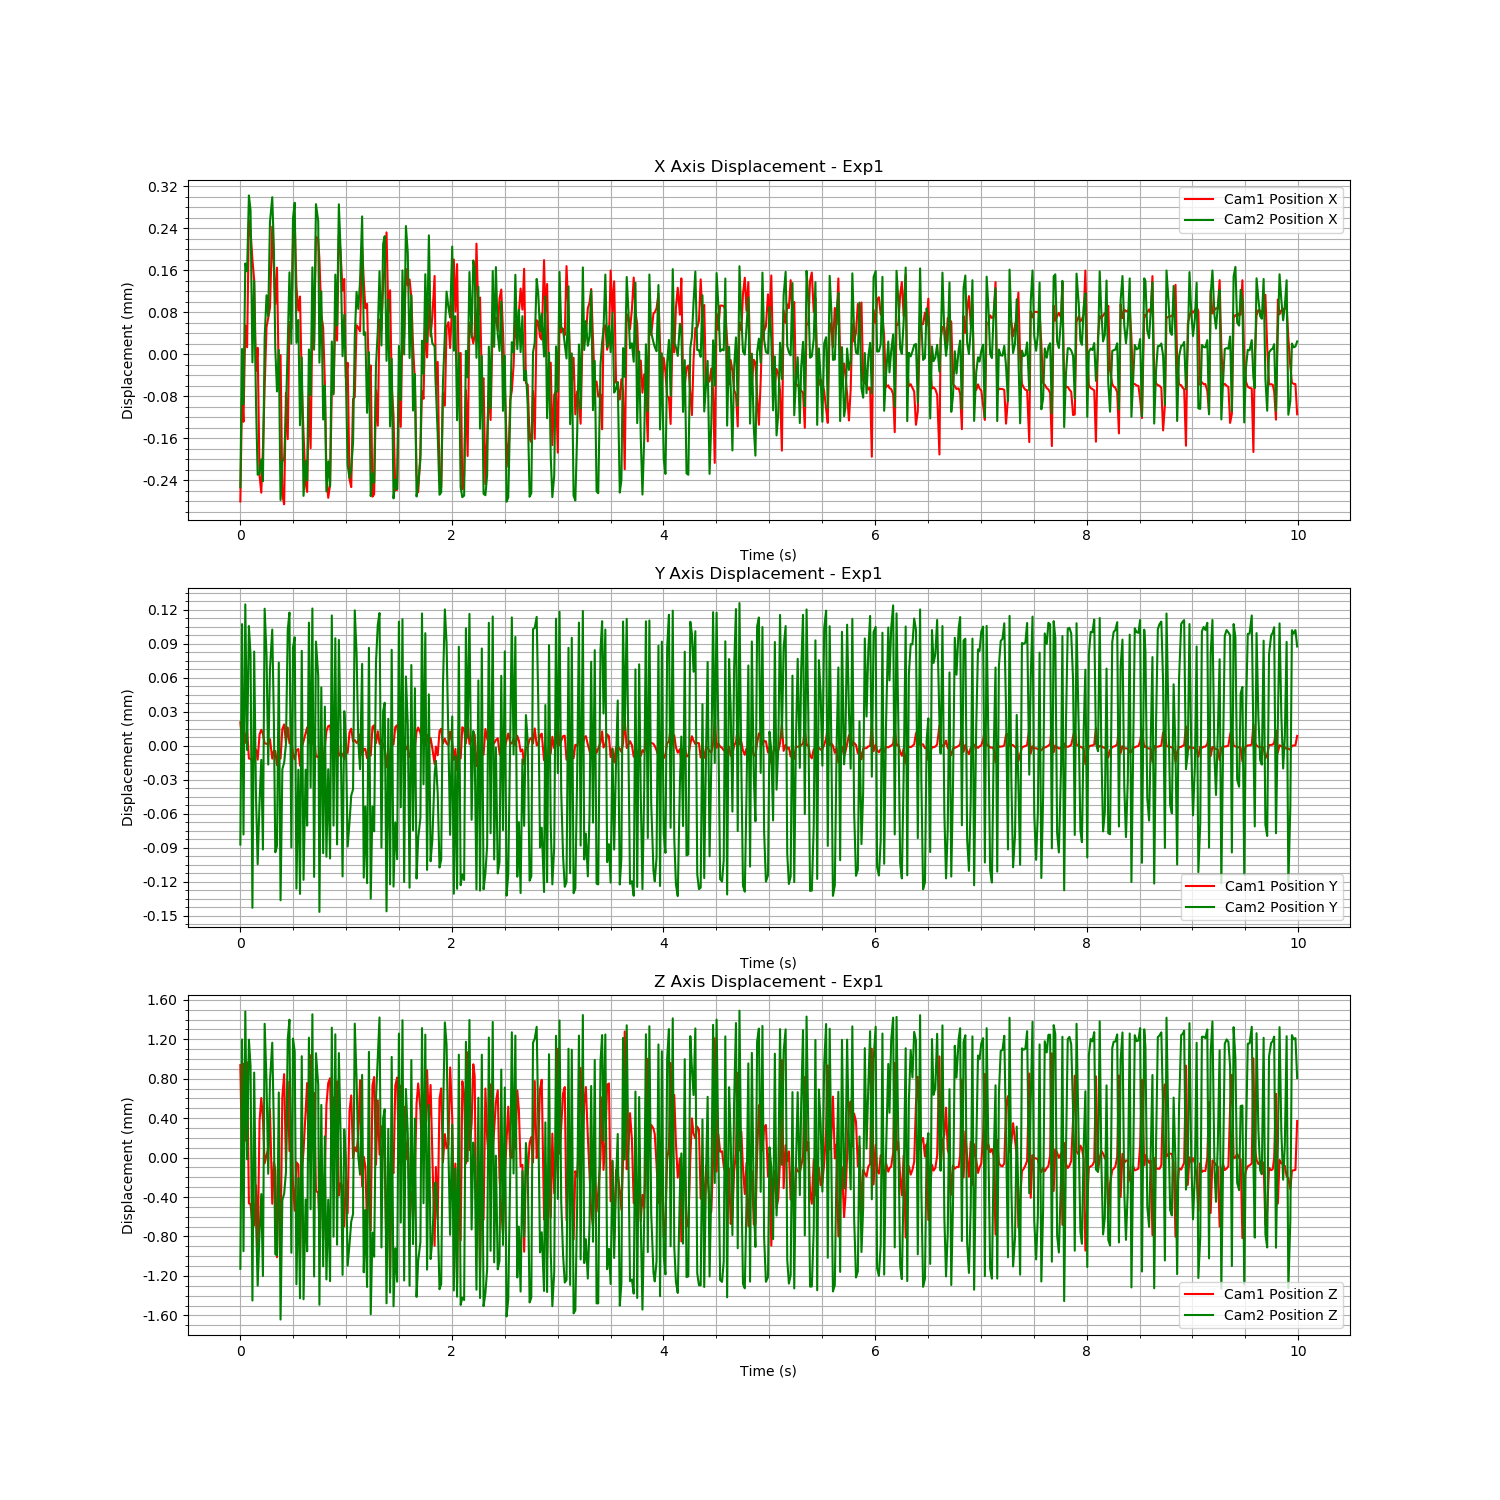

The file beside this chart, header and first rows:
Time (s), Cam1 Fiducial ID, Cam1 Position X, Cam1 Position Y, Cam1 Position Z, Cam1 Rotation X, Cam1 Rotation Y, Cam1 Rotation Z, Cam1 Rotation W, Cam2 Fiducial ID, Cam2 Position X, Cam2 Position Y, Cam2 Position Z, Cam2 Rotation X, Cam2 Rotation Y, Cam2 Rotation Z, Cam2 Rotation W
1727138350, 1, -0.01602, 0.001517, -0.004772, -0.03496, 0.001275, -0.002904, 0.9994, 1, -9.019399548791212e-05, 4.7215577971533204e-05, 0.0006216, -0.003769, 0.003546, -0.0001554, 1
1727138350, 1, -0.01582, 0.0015, -0.005717, -0.04174, -0.009382, -0.003175, 0.9991, 1, 0.0001732, 0.0002416, 0.002948, -0.06508, 0.09322, -0.002574, 0.9935
1727138350, 1, -0.01587, 0.001514, -0.004758, -0.03493, 0.00179, -0.00285, 0.9994, 1, 6.797587462233864e-05, 5.604580688886702e-05, 0.0008003, -0.004645, 0.005504, -4.75702596868495e-05, 1
1727138350, 1, -0.01569, 0.001499, -0.005537, -0.04081, -0.009845, -0.003101, 0.9991, 1, 0.0003361, 0.000259, 0.003231, -0.06072, 0.09127, -0.002401, 0.994
1727138350, 1, -0.01573, 0.00151, -0.004743, -0.03514, 0.002018, -0.002733, 0.9994, 1, 0.0003212, 0.0001305, 0.001732, -0.01031, 0.00609, -2.479893052351595e-05, 0.9999
1727138350, 1, -0.01549, 0.001485, -0.006173, -0.04463, -0.002263, -0.002747, 0.999, 1, 0.0004657, 0.0002399, 0.002945, -0.01976, 0.0145, -0.0006339, 0.9997
1727138350, 1, -0.01551, 0.001485, -0.006183, -0.04453, 0.002585, -0.002546, 0.999, 1, 0.0004376, 0.0002139, 0.002676, -0.01738, 0.011, -0.0004501, 0.9998
1727138350, 1, -0.01556, 0.001482, -0.006392, -0.0461, -0.003699, -0.002935, 0.9989, 1, 0.0001477, -8.553691457875958e-06, 0.0002997, -0.002083, 0.0002939, 0.0004953, 1
1727138350, 1, -0.0156, 0.001484, -0.006398, -0.0453, -0.002775, -0.002879, 0.999, 1, 0.0003028, 0.0002174, 0.002612, -0.01582, 0.009494, -0.0001131, 0.9998
1727138350, 1, -0.01578, 0.001493, -0.005991, -0.04318, -0.008351, -0.003144, 0.999, 1, 7.143630441876632e-05, 8.885194986452702e-05, 0.001136, -0.006922, 0.004102, -9.872084419965216e-06, 1
1727138350, 1, -0.01573, 0.001484, -0.006613, -0.0464, 0.0001184, -0.002848, 0.9989, 1, -6.652841946153174e-05, 2.9905123776649065e-05, 0.0004506, -0.003006, 1.941953549284608e-05, 0.0002341, 1
1727138350, 1, -0.01597, 0.001506, -0.005339, -0.03907, -0.002573, -0.00301, 0.9992, 1, -6.441149251712802e-05, 8.473450078575964e-05, 0.0009953, -0.005449, 0.003223, -0.0001314, 1
1727138350, 1, -0.01601, 0.00151, -0.005105, -0.03727, -0.004058, -0.003027, 0.9993, 1, -3.7026037655209755e-05, 0.0001219, 0.00138, -0.007552, 0.007363, -0.000548, 0.9999
1727138350, 1, -0.01592, 0.001507, -0.005314, -0.03871, 0.0007736, -0.002898, 0.9992, 1, -7.874244441306607e-05, 4.28274266384709e-05, 0.0005485, -0.002506, 0.004089, -0.0002031, 1
1727138350, 1, -0.01581, 0.001498, -0.005768, -0.04189, -0.009382, -0.003182, 0.9991, 1, 0.0001934, 0.0002551, 0.003107, -0.06316, 0.09279, -0.002605, 0.9937
1727138350, 1, -0.01569, 0.001498, -0.005687, -0.04136, -0.006328, -0.003024, 0.9991, 1, 0.0002755, 0.0002143, 0.002517, -0.01499, 0.01423, -0.0005973, 0.9998
1727138350, 1, -0.01567, 0.001497, -0.005614, -0.0412, -0.009327, -0.003097, 0.9991, 1, 0.0002355, 0.0001177, 0.001585, -0.008523, 0.01139, -0.0005246, 0.9999
1727138350, 1, -0.01565, 0.001502, -0.005216, -0.03839, 0.002851, -0.00264, 0.9993, 1, 0.0004152, 0.0002018, 0.002526, -0.01657, 0.01047, -0.0003278, 0.9998
1727138350, 1, -0.0155, 0.001485, -0.006178, -0.04451, 0.0003841, -0.00264, 0.999, 1, 0.0004624, 0.0002368, 0.002915, -0.01962, 0.01436, -0.0006379, 0.9997
1727138350, 1, -0.01558, 0.001492, -0.005756, -0.04183, 0.003233, -0.00258, 0.9991, 1, 0.0003653, 0.0001568, 0.002043, -0.01315, 0.005938, 6.447557412635866e-05, 0.9999
1727138350, 1, -0.01565, 0.001491, -0.005833, -0.04261, -0.00843, -0.003008, 0.9991, 1, 0.0001743, 4.0379784895412974e-05, 0.0007701, -0.004318, 0.003212, 0.0002867, 1
1727138350, 1, -0.01558, 0.001479, -0.00672, -0.04693, 0.001405, -0.002734, 0.9989, 1, 9.221932243393718e-05, 4.5945263344333226e-05, 0.0007591, -0.005062, 0.001211, 0.0005738, 1
1727138350, 1, -0.01579, 0.001495, -0.005877, -0.04252, -0.00908, -0.003166, 0.999, 1, 0.0001714, 0.0002075, 0.00241, -0.01584, 0.01169, -0.0005122, 0.9998
1727138350, 1, -0.01575, 0.001485, -0.006581, -0.04618, 0.001784, -0.002793, 0.9989, 1, -0.0001145, -1.9432135958285792e-06, 0.0001072, -0.001274, -0.0006136, 0.0002802, 1
1727138350, 1, -0.01601, 0.001511, -0.005094, -0.03703, -0.004805, -0.003051, 0.9993, 1, -4.1727631341450394e-05, 0.0001137, 0.001319, -0.007687, 0.006625, -0.0004119, 0.9999
1727138350, 1, -0.01603, 0.001515, -0.004863, -0.03529, -0.002529, -0.002979, 0.9994, 1, -3.440355671164448e-05, 0.0001193, 0.001383, -0.007582, 0.0076, -0.0004442, 0.9999
1727138350, 1, -0.01582, 0.001499, -0.005765, -0.04188, -0.008879, -0.003169, 0.9991, 1, 4.974071304068439e-05, 0.0001357, 0.001599, -0.009624, 0.007275, -0.0003239, 0.9999
1727138350, 1, -0.01591, 0.001512, -0.004938, -0.03591, -0.01074, -0.003118, 0.9993, 1, 0.0001827, 0.0002365, 0.002949, -0.06423, 0.0934, -0.002502, 0.9936
1727138350, 1, -0.01568, 0.001498, -0.005644, -0.04122, -0.009547, -0.003129, 0.9991, 1, 0.0003191, 0.0002518, 0.003148, -0.06031, 0.09267, -0.002547, 0.9939
1727138350, 1, -0.01569, 0.001501, -0.005367, -0.03947, -0.007628, -0.003007, 0.9992, 1, 0.0001832, 4.4750925202162316e-05, 0.0007846, -0.004091, 0.005961, 9.957825856133647e-05, 1
1727138350, 1, -0.01553, 0.001489, -0.005989, -0.04311, 0.001037, -0.002688, 0.9991, 1, 0.0004221, 0.0002211, 0.002956, -0.06425, 0.0935, -0.002265, 0.9935
1727138350, 1, -0.01549, 0.001484, -0.006248, -0.04475, 0.0008269, -0.002639, 0.999, 1, 0.0004518, 0.0002299, 0.002826, -0.019, 0.01308, -0.0004777, 0.9997
1727138350, 1, -0.01561, 0.001492, -0.005757, -0.04228, 0.0006545, -0.002733, 0.9991, 1, 0.0001849, 8.34789319982255e-06, 0.0004654, -0.003372, 0.0001467, 0.0005667, 1
1727138351, 1, -0.01566, 0.001493, -0.005782, -0.04212, -0.009258, -0.003093, 0.9991, 1, 0.0002284, 0.0001131, 0.001543, -0.009178, 0.008681, -0.0001913, 0.9999
1727138351, 1, -0.01563, 0.001479, -0.006742, -0.04761, 0.000891, -0.002809, 0.9989, 1, 2.782780798640981e-05, 3.6604500709809458e-06, 0.000323, -0.002184, 0.0004658, 0.0004925, 1
1727138351, 1, -0.0158, 0.001495, -0.005866, -0.0425, -0.009041, -0.003174, 0.9991, 1, 0.0001574, 0.000218, 0.002778, -0.06615, 0.09484, -0.002368, 0.9933
1727138351, 1, -0.01589, 0.0015, -0.005644, -0.04087, 0.003319, -0.002802, 0.9992, 1, -0.0001068, 1.6037808467231095e-05, 0.000313, -0.001994, 0.0005808, 0.0002579, 1
1727138351, 1, -0.01599, 0.001507, -0.005241, -0.03843, -0.003567, -0.003037, 0.9993, 1, -4.059385346788238e-05, 0.0001132, 0.001325, -0.007543, 0.007083, -0.0004162, 0.9999
1727138351, 1, -0.01601, 0.001512, -0.004953, -0.03638, 0.0005783, -0.002921, 0.9993, 1, -7.71685967147653e-05, 6.390784440596131e-05, 0.0007994, -0.004557, 0.003739, -0.000145, 1
1727138351, 1, -0.01582, 0.001498, -0.005734, -0.04195, -0.009218, -0.003177, 0.9991, 1, 0.0001721, 0.0002429, 0.002966, -0.06559, 0.09332, -0.002507, 0.9935
1727138351, 1, -0.01592, 0.001515, -0.004672, -0.03426, -0.00827, -0.003026, 0.9994, 1, 8.523993833480565e-05, 9.754729394999888e-05, 0.001225, -0.006326, 0.008563, -0.0003028, 0.9999
1727138351, 1, -0.01568, 0.001498, -0.005609, -0.04137, -0.009933, -0.003126, 0.9991, 1, 0.0003287, 0.0002553, 0.003203, -0.0606, 0.09223, -0.002525, 0.9939
1727138351, 1, -0.01572, 0.001505, -0.005053, -0.0379, -0.004384, -0.002898, 0.9993, 1, 0.0001718, 1.867618955511145e-05, 0.0005435, -0.002895, 0.003851, 0.0001785, 1
1727138351, 1, -0.01552, 0.001486, -0.006047, -0.04425, 0.0006863, -0.002594, 0.999, 1, 0.0004491, 0.0002262, 0.002809, -0.01897, 0.013, -0.0005784, 0.9997
1727138351, 1, -0.01553, 0.001487, -0.006066, -0.04404, 0.002345, -0.002583, 0.999, 1, 0.000417, 0.0001959, 0.002488, -0.01649, 0.009243, -0.0003385, 0.9998
1727138351, 1, -0.01556, 0.001482, -0.006371, -0.04633, -0.003012, -0.00289, 0.9989, 1, 0.0001471, -1.219908244136286e-05, 0.0002573, -0.002118, 0.0007503, 0.0004744, 1
1727138351, 1, -0.01567, 0.001494, -0.005743, -0.04205, -0.009441, -0.003103, 0.9991, 1, 0.000283, 0.0001858, 0.002284, -0.01414, 0.01144, -0.0003713, 0.9998
1727138351, 1, -0.01569, 0.001483, -0.006544, -0.04681, -0.003906, -0.003037, 0.9989, 1, 3.881527805841892e-05, 3.963342089893442e-05, 0.0006468, -0.00397, 0.002291, 0.0002667, 1
1727138351, 1, -0.0158, 0.001495, -0.005893, -0.04284, -0.008704, -0.00317, 0.999, 1, 0.0001037, 0.0001688, 0.001965, -0.01164, 0.006193, -0.0001744, 0.9999
1727138351, 1, -0.01597, 0.001509, -0.005179, -0.03789, 0.001501, -0.002891, 0.9993, 1, -9.832980570526569e-05, 3.643512507653612e-05, 0.000514, -0.002973, 0.001393, 9.241681643436238e-05, 1
1727138351, 1, -0.01602, 0.001513, -0.004953, -0.03623, -0.00235, -0.002985, 0.9993, 1, -4.090375711799025e-05, 0.0001136, 0.001323, -0.007184, 0.008145, -0.0005439, 0.9999
1727138351, 1, -0.01599, 0.001514, -0.004905, -0.03591, 0.001375, -0.002912, 0.9993, 1, -8.900627643443556e-05, 3.493180064325723e-05, 0.0004964, -0.002653, 0.004036, -0.0001527, 1
1727138351, 1, -0.01581, 0.001499, -0.005732, -0.04178, -0.009578, -0.003186, 0.9991, 1, 0.0001874, 0.0002492, 0.003068, -0.0636, 0.09265, -0.00257, 0.9937
1727138351, 1, -0.01582, 0.001508, -0.005099, -0.03736, 0.0008735, -0.002852, 0.9993, 1, 8.659281862980361e-05, 6.39034165794606e-05, 0.0009472, -0.004867, 0.007765, -0.0001874, 1
1727138351, 1, -0.01567, 0.001497, -0.005674, -0.04146, -0.009759, -0.003132, 0.9991, 1, 0.0003149, 0.0002291, 0.003, -0.06296, 0.09231, -0.002289, 0.9937
1727138351, 1, -0.01572, 0.001508, -0.004936, -0.03638, -8.854221636077732e-05, -0.002809, 0.9993, 1, 0.000218, 4.730118377480083e-05, 0.0008665, -0.005211, 0.004474, 0.0001449, 1
1727138351, 1, -0.01552, 0.001487, -0.006094, -0.04391, 0.001272, -0.002644, 0.999, 1, 0.0004488, 0.0002276, 0.00281, -0.01906, 0.01328, -0.0005118, 0.9997
1727138351, 1, -0.01555, 0.001489, -0.005971, -0.04293, 0.003586, -0.002588, 0.9991, 1, 0.0003621, 0.0001517, 0.002003, -0.0129, 0.005051, 2.6438369077667676e-05, 0.9999
1727138351, 1, -0.01562, 0.001489, -0.006003, -0.04382, -0.007169, -0.002978, 0.999, 1, 0.0001594, 1.9061739170941475e-05, 0.00056, -0.003414, 0.0026, 0.0003218, 1
1727138351, 1, -0.0156, 0.001484, -0.006406, -0.04536, -0.00332, -0.00289, 0.999, 1, 0.0002384, 0.0001648, 0.002035, -0.01287, 0.005409, 0.0001935, 0.9999
... 540 more rows
